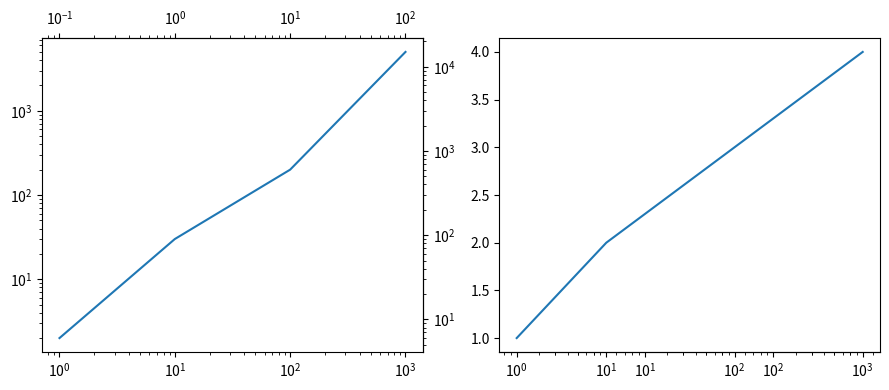

The script that saved this image:
# Written by calculate-plot 0.1.0: this script draws the same figure with Matplotlib 3.11.2.
import locale

import matplotlib.pyplot as plt

# Text is shaped for the language of the locale: this is the one the figure was made with.
try:
    locale.setlocale(locale.LC_CTYPE, "C.UTF-8")
except locale.Error:
    locale.setlocale(locale.LC_CTYPE, "C")

fig, axs = plt.subplots(1, 2, figsize=(9.0, 4.0))
axs[0].loglog([1, 10, 100, 1000], [2, 30, 200, 5000])
axs[0].secondary_xaxis('top', functions=(lambda x: x / 10, lambda x: x * 10))
axs[0].secondary_yaxis('right', functions=(lambda x: x * 3, lambda x: x / 3))
axs[1].plot([1, 5, 50, 500], [1, 2, 3, 4])
low = axs[1].secondary_xaxis('bottom', functions=(lambda x: x * 2, lambda x: x / 2))
axs[1].set_xscale('log')
fig.tight_layout()

if __name__ == "__main__":
    plt.show()
